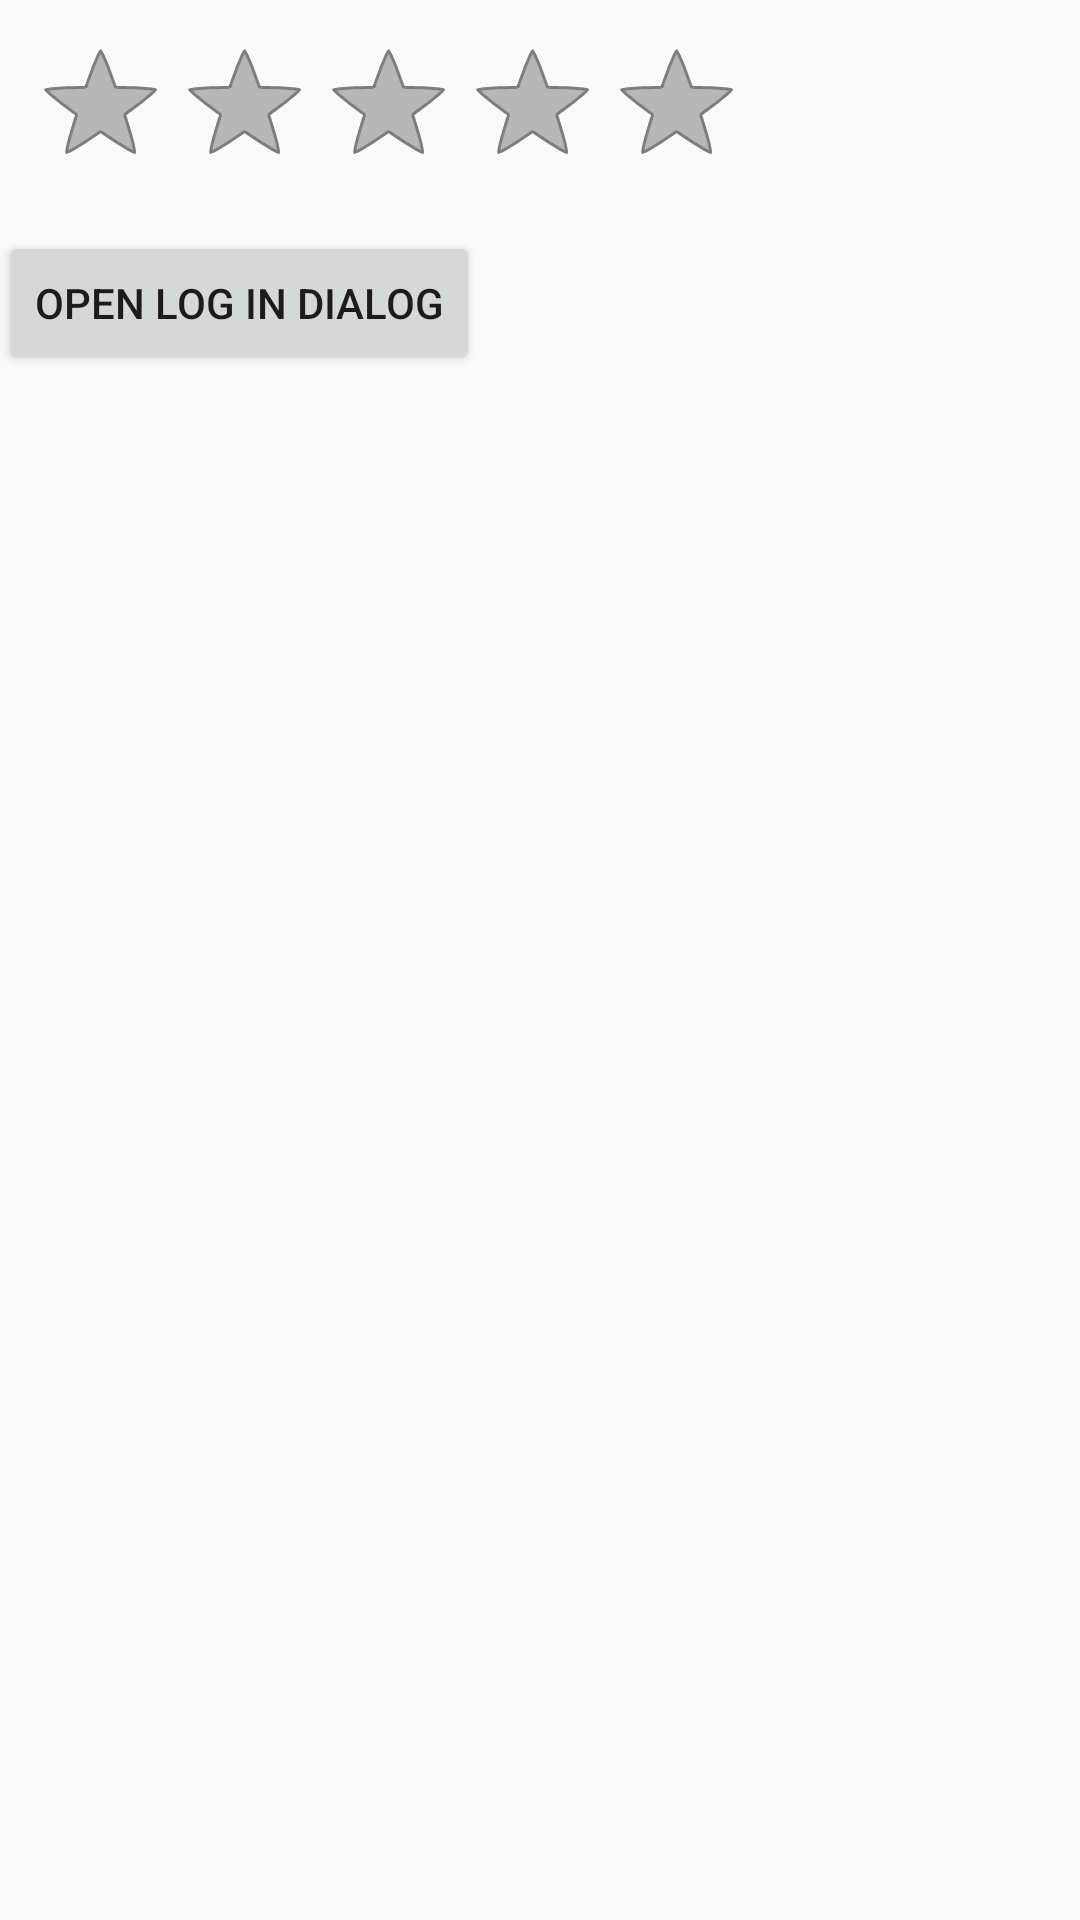

This screen was rendered from an Android layout file. Write that file and the resources it references.
<!-- AndroidManifest.xml: application theme AppTheme -->
<!-- res/layout/activity_main.xml -->
<LinearLayout xmlns:android="http://schemas.android.com/apk/res/android"
    xmlns:tools="http://schemas.android.com/tools" android:layout_width="match_parent"
    android:layout_height="match_parent"
    android:orientation="vertical"
    android:paddingLeft="@dimen/activity_horizontal_margin"
    android:paddingRight="@dimen/activity_horizontal_margin"
    android:paddingTop="@dimen/activity_vertical_margin"
    android:paddingBottom="@dimen/activity_vertical_margin" tools:context=".MainActivity">

    <LinearLayout
        android:id="@+id/starLayout"
        android:orientation="horizontal"
        android:layout_width="fill_parent"
        android:layout_height="wrap_content">

        <RatingBar
            android:id="@+id/stars"
            android:isIndicator="true"
            android:onClick="RateClick"
            android:clickable="true"
            style="@style/RatingStars"/>
    </LinearLayout>

    <Button
        android:text="Open log in dialog"
        android:onClick="LogInClick"
        android:layout_width="wrap_content"
        android:layout_height="wrap_content" />
</LinearLayout>
<!-- resources referenced by this layout -->
<resources>
  <style name="RatingStars" parent="android:Widget.Holo.Light.RatingBar">
              <item name="android:layout_centerHorizontal">true</item>
              <item name="android:layout_alignParentTop">true</item>
              <item name="android:layout_margin">10dp</item>
              <item name="android:numStars">5</item>
              <item name="android:stepSize">1.0</item>
              <item name="android:layout_width">wrap_content</item>
              <item name="android:layout_height">wrap_content</item>
          </style>
  <style name="AppTheme" parent="Theme.AppCompat.Light.DarkActionBar">
          
      </style>
</resources>
